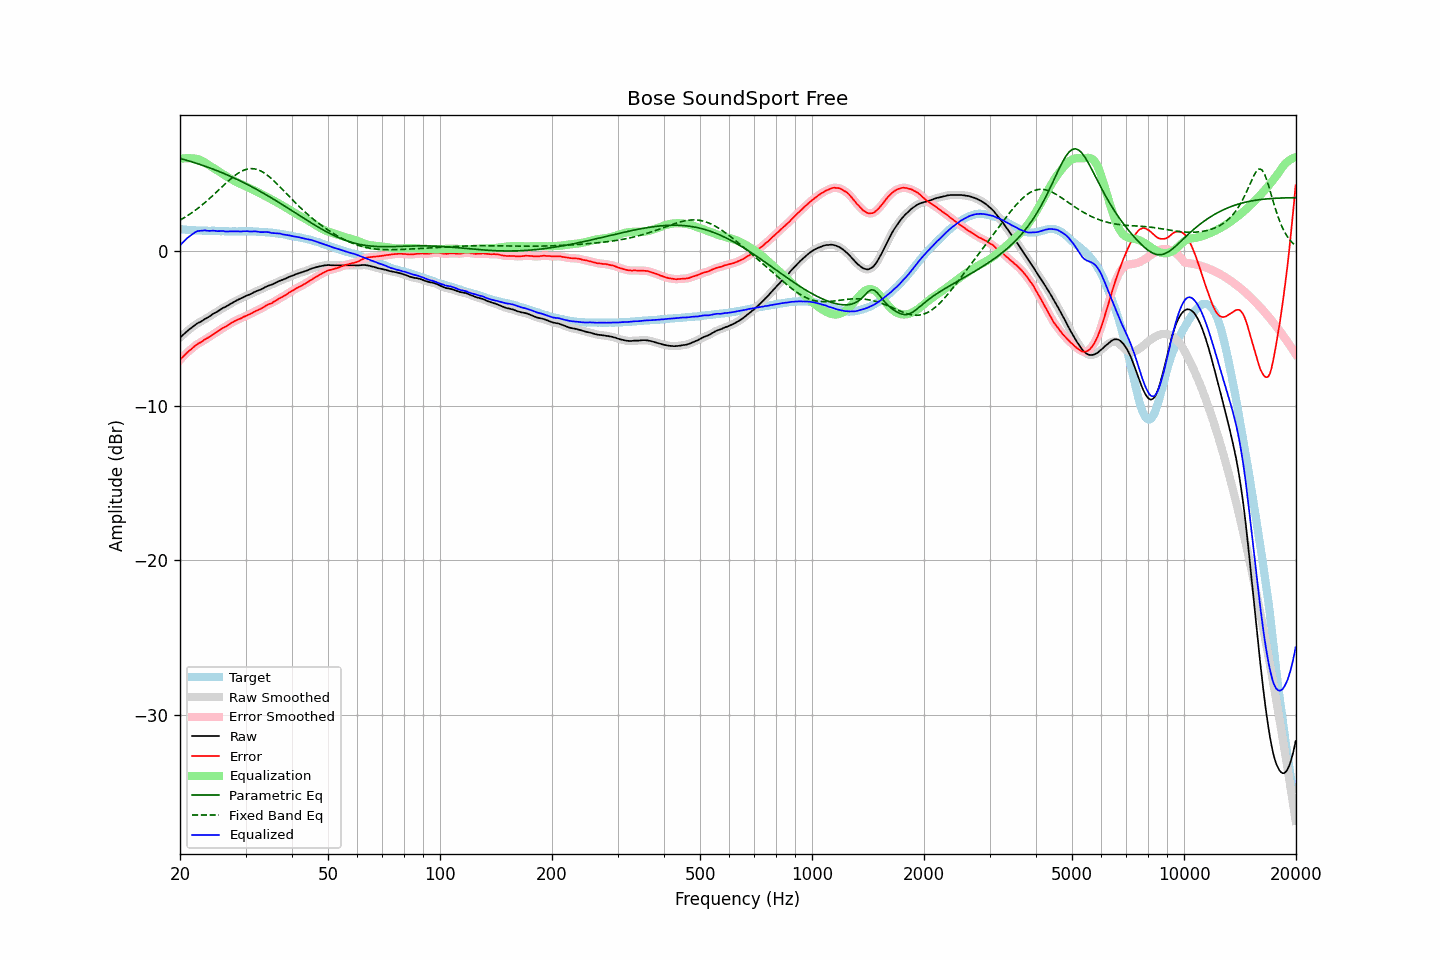

Source data for this figure (header and first rows):
frequency, raw, error, smoothed, error_smoothed, equalization, parametric_eq, fixed_band_eq, equalized_raw, equalized_smoothed, target
20.00, -5.60, -7.04, -5.60, -7.04, 5.98, 6.01, 2.01, 0.37, 0.37, 1.44
20.20, -5.50, -6.92, -5.50, -6.93, 5.99, 5.98, 2.07, 0.49, 0.49, 1.42
20.40, -5.41, -6.82, -5.41, -6.82, 6.00, 5.95, 2.13, 0.59, 0.60, 1.41
20.61, -5.31, -6.72, -5.31, -6.71, 6.01, 5.92, 2.19, 0.70, 0.70, 1.41
20.81, -5.22, -6.61, -5.22, -6.61, 6.02, 5.89, 2.25, 0.80, 0.80, 1.39
21.02, -5.13, -6.51, -5.13, -6.51, 6.02, 5.86, 2.32, 0.89, 0.89, 1.38
21.23, -5.05, -6.42, -5.05, -6.42, 6.02, 5.83, 2.39, 0.97, 0.97, 1.37
21.44, -4.97, -6.35, -4.97, -6.34, 6.01, 5.79, 2.46, 1.04, 1.04, 1.38
21.66, -4.89, -6.26, -4.89, -6.25, 6.01, 5.76, 2.53, 1.12, 1.12, 1.37
21.87, -4.81, -6.16, -4.81, -6.16, 6.00, 5.73, 2.61, 1.19, 1.20, 1.35
22.09, -4.73, -6.07, -4.73, -6.08, 5.99, 5.70, 2.68, 1.26, 1.26, 1.34
22.31, -4.66, -6.00, -4.67, -6.01, 5.96, 5.66, 2.76, 1.30, 1.30, 1.34
22.54, -4.61, -5.94, -4.61, -5.95, 5.93, 5.63, 2.84, 1.32, 1.32, 1.33
22.76, -4.56, -5.90, -4.56, -5.89, 5.88, 5.59, 2.93, 1.32, 1.33, 1.34
22.99, -4.50, -5.83, -4.49, -5.82, 5.83, 5.56, 3.01, 1.33, 1.34, 1.33
23.22, -4.42, -5.74, -4.43, -5.75, 5.77, 5.52, 3.10, 1.35, 1.34, 1.32
23.45, -4.36, -5.68, -4.37, -5.69, 5.70, 5.49, 3.19, 1.34, 1.34, 1.32
23.69, -4.31, -5.63, -4.31, -5.62, 5.63, 5.45, 3.28, 1.32, 1.33, 1.32
23.92, -4.25, -5.57, -4.25, -5.57, 5.56, 5.41, 3.37, 1.31, 1.32, 1.32
24.16, -4.18, -5.50, -4.18, -5.50, 5.49, 5.37, 3.47, 1.31, 1.32, 1.32
24.40, -4.10, -5.43, -4.10, -5.43, 5.43, 5.33, 3.56, 1.33, 1.32, 1.33
24.65, -4.03, -5.36, -4.04, -5.36, 5.36, 5.29, 3.66, 1.33, 1.32, 1.33
24.89, -3.98, -5.29, -3.98, -5.30, 5.29, 5.25, 3.75, 1.31, 1.31, 1.31
25.14, -3.93, -5.23, -3.92, -5.23, 5.23, 5.21, 3.85, 1.30, 1.30, 1.30
25.39, -3.86, -5.16, -3.86, -5.16, 5.16, 5.17, 3.95, 1.30, 1.30, 1.30
25.65, -3.79, -5.08, -3.79, -5.09, 5.09, 5.13, 4.05, 1.30, 1.30, 1.29
25.91, -3.72, -5.01, -3.73, -5.02, 5.03, 5.09, 4.15, 1.31, 1.30, 1.29
26.16, -3.66, -4.96, -3.67, -4.96, 4.96, 5.04, 4.25, 1.30, 1.30, 1.30
26.43, -3.62, -4.91, -3.61, -4.91, 4.90, 5.00, 4.35, 1.28, 1.29, 1.29
26.69, -3.56, -4.85, -3.56, -4.85, 4.84, 4.95, 4.44, 1.28, 1.28, 1.29
26.96, -3.50, -4.79, -3.50, -4.78, 4.77, 4.91, 4.54, 1.27, 1.27, 1.29
27.23, -3.43, -4.71, -3.43, -4.71, 4.71, 4.86, 4.63, 1.28, 1.28, 1.27
27.50, -3.37, -4.64, -3.37, -4.65, 4.65, 4.82, 4.72, 1.28, 1.28, 1.27
27.77, -3.31, -4.59, -3.31, -4.59, 4.60, 4.77, 4.80, 1.29, 1.29, 1.28
28.05, -3.25, -4.53, -3.25, -4.53, 4.54, 4.72, 4.89, 1.29, 1.29, 1.28
28.33, -3.20, -4.48, -3.20, -4.48, 4.48, 4.67, 4.96, 1.28, 1.28, 1.28
28.62, -3.15, -4.43, -3.15, -4.43, 4.43, 4.62, 5.04, 1.28, 1.28, 1.28
28.90, -3.10, -4.39, -3.10, -4.39, 4.38, 4.57, 5.10, 1.28, 1.28, 1.29
29.19, -3.06, -4.34, -3.05, -4.34, 4.33, 4.52, 5.16, 1.27, 1.28, 1.28
29.48, -3.00, -4.28, -3.00, -4.29, 4.29, 4.47, 5.21, 1.29, 1.28, 1.28
29.78, -2.95, -4.23, -2.95, -4.24, 4.24, 4.42, 5.26, 1.29, 1.29, 1.28
30.08, -2.90, -4.20, -2.90, -4.19, 4.19, 4.37, 5.29, 1.29, 1.29, 1.30
30.38, -2.85, -4.14, -2.86, -4.15, 4.15, 4.31, 5.32, 1.29, 1.29, 1.29
30.68, -2.82, -4.11, -2.82, -4.10, 4.10, 4.26, 5.33, 1.27, 1.28, 1.28
30.99, -2.77, -4.05, -2.77, -4.05, 4.04, 4.20, 5.34, 1.27, 1.27, 1.28
31.30, -2.72, -4.00, -2.72, -4.00, 3.99, 4.15, 5.34, 1.27, 1.28, 1.28
31.61, -2.66, -3.94, -2.66, -3.94, 3.94, 4.09, 5.33, 1.28, 1.28, 1.28
31.93, -2.61, -3.88, -2.61, -3.88, 3.89, 4.04, 5.31, 1.28, 1.28, 1.27
32.24, -2.57, -3.83, -2.57, -3.83, 3.84, 3.98, 5.29, 1.27, 1.27, 1.26
32.57, -2.53, -3.78, -2.53, -3.79, 3.79, 3.92, 5.25, 1.25, 1.25, 1.25
32.89, -2.50, -3.75, -2.49, -3.74, 3.73, 3.86, 5.20, 1.23, 1.24, 1.25
33.22, -2.44, -3.69, -2.44, -3.69, 3.68, 3.80, 5.15, 1.24, 1.23, 1.25
33.55, -2.39, -3.63, -2.39, -3.63, 3.62, 3.74, 5.09, 1.23, 1.23, 1.24
33.89, -2.33, -3.56, -2.33, -3.56, 3.57, 3.68, 5.02, 1.24, 1.24, 1.23
34.23, -2.28, -3.50, -2.28, -3.50, 3.52, 3.62, 4.94, 1.24, 1.24, 1.22
34.57, -2.23, -3.44, -2.24, -3.45, 3.46, 3.56, 4.86, 1.23, 1.22, 1.21
34.92, -2.20, -3.40, -2.20, -3.41, 3.41, 3.50, 4.78, 1.20, 1.20, 1.20
35.27, -2.17, -3.38, -2.16, -3.36, 3.35, 3.44, 4.68, 1.18, 1.18, 1.21
35.62, -2.12, -3.30, -2.12, -3.30, 3.29, 3.38, 4.59, 1.17, 1.17, 1.17
35.97, -2.07, -3.24, -2.07, -3.24, 3.24, 3.31, 4.49, 1.17, 1.16, 1.17
... 635 more rows
